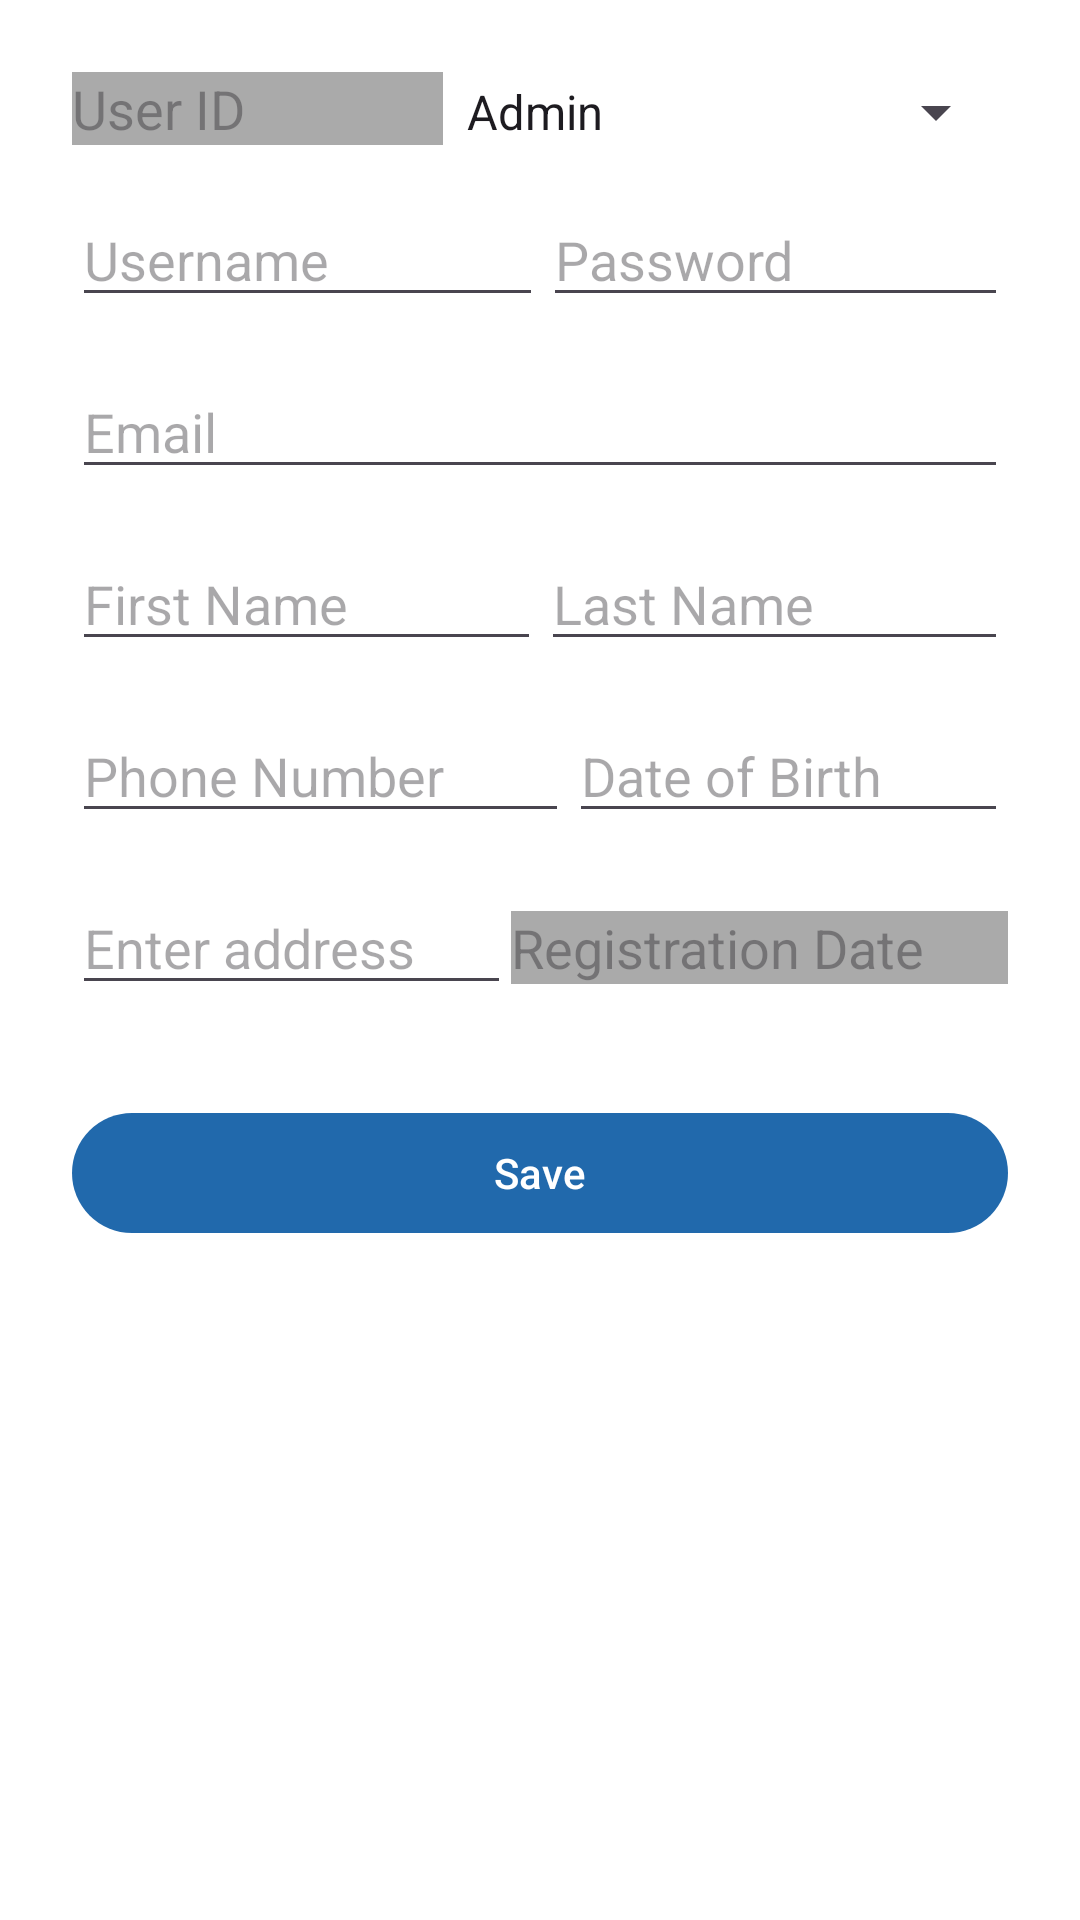

The Android layout XML behind this screen, and the referenced resources:
<!-- AndroidManifest.xml: application theme Theme.ICUTimetableApp -->
<!-- res/layout/activity_user_accounts.xml -->
<LinearLayout xmlns:android="http://schemas.android.com/apk/res/android"
    xmlns:tools="http://schemas.android.com/tools"
    android:layout_width="match_parent"
    android:layout_height="match_parent"
    android:padding="16dp"
    android:background="@android:color/white"
    android:orientation="vertical">


    <LinearLayout
        android:layout_width="match_parent"
        android:layout_height="wrap_content"
        android:orientation="horizontal"
        android:padding="8dp">

        
        <EditText
            android:id="@+id/et_user_id"
            android:layout_width="wrap_content"
            android:layout_height="wrap_content"
            android:layout_weight="1"
            android:background="@android:color/darker_gray"
            android:enabled="false"
            android:hint="User ID"
            tools:ignore="TouchTargetSizeCheck" />

        <Spinner
            android:id="@+id/sp_role"
            android:layout_width="wrap_content"
            android:layout_height="wrap_content"
            android:layout_weight="1"
            android:entries="@array/user_roles"
            tools:ignore="TouchTargetSizeCheck" />

    </LinearLayout>

    <LinearLayout
        android:layout_width="match_parent"
        android:layout_height="wrap_content"
        android:orientation="horizontal"
        android:padding="8dp">

        
        <EditText
            android:id="@+id/et_username"
            android:layout_width="wrap_content"
            android:layout_height="wrap_content"
            android:layout_weight="1"
            android:hint="Username"
            android:inputType="textPersonName"
            tools:ignore="TouchTargetSizeCheck" />

        
        <EditText
            android:id="@+id/et_password"
            android:layout_width="wrap_content"
            android:layout_height="wrap_content"
            android:layout_weight="1"
            android:hint="Password"
            android:inputType="textPassword"
            tools:ignore="TouchTargetSizeCheck" />

    </LinearLayout>

    <LinearLayout
        android:layout_width="match_parent"
        android:layout_height="wrap_content"
        android:orientation="horizontal"
        android:padding="8dp">

        
        <EditText
            android:id="@+id/et_email"
            android:layout_width="match_parent"
            android:layout_height="wrap_content"
            android:hint="Email"
            android:inputType="textEmailAddress"
            tools:ignore="TouchTargetSizeCheck" />
    </LinearLayout>

    <LinearLayout
        android:layout_width="match_parent"
        android:layout_height="wrap_content"
        android:orientation="horizontal"
        android:padding="8dp">

        
        <EditText
            android:id="@+id/et_first_name"
            android:layout_width="wrap_content"
            android:layout_height="wrap_content"
            android:layout_weight="1"
            android:hint="First Name"
            android:inputType="textPersonName"
            tools:ignore="TouchTargetSizeCheck" />

        
        <EditText
            android:id="@+id/et_last_name"
            android:layout_width="wrap_content"
            android:layout_height="wrap_content"
            android:layout_weight="1"
            android:hint="Last Name"
            android:inputType="textPersonName"
            tools:ignore="TouchTargetSizeCheck,TouchTargetSizeCheck" />

    </LinearLayout>

    <LinearLayout
        android:layout_width="match_parent"
        android:layout_height="wrap_content"
        android:orientation="horizontal"
        android:padding="8dp">

        
        <EditText
            android:id="@+id/et_phone_number"
            android:layout_width="wrap_content"
            android:layout_height="wrap_content"
            android:layout_weight="1"
            android:hint="Phone Number"
            android:inputType="phone"
            tools:ignore="TouchTargetSizeCheck" />

        
        <EditText
            android:id="@+id/et_dob"
            android:layout_width="wrap_content"
            android:layout_height="wrap_content"
            android:layout_weight="1"
            android:hint="Date of Birth"
            android:inputType="date"
            tools:ignore="TouchTargetSizeCheck" />

    </LinearLayout>

    <LinearLayout
        android:layout_width="match_parent"
        android:layout_height="wrap_content"
        android:orientation="horizontal"
        android:padding="8dp">

        
        <EditText
            android:id="@+id/et_address"
            android:layout_width="wrap_content"
            android:layout_height="wrap_content"
            android:layout_weight="1"
            android:hint="Enter address"
            android:inputType="textPostalAddress"
            tools:ignore="TouchTargetSizeCheck" />

        
        <EditText
            android:id="@+id/et_registration_date"
            android:layout_width="wrap_content"
            android:layout_height="wrap_content"
            android:layout_weight="1"
            android:autofillHints="Registration Date"
            android:background="@android:color/darker_gray"
            android:enabled="false"
            android:hint="Registration Date"
            tools:ignore="TouchTargetSizeCheck" />

    </LinearLayout>

    <LinearLayout
        android:layout_width="match_parent"
        android:layout_height="wrap_content"
        android:orientation="horizontal"
        android:padding="8dp">

        
        <Button
            android:id="@+id/btn_save_user"
            android:layout_width="match_parent"
            android:layout_height="wrap_content"
            android:text="Save"
            android:layout_marginTop="16dp" />

    </LinearLayout>

    <RelativeLayout
        android:layout_width="wrap_content"
        android:layout_height="wrap_content"
        android:orientation="horizontal"
        android:padding="8dp">

        <androidx.recyclerview.widget.RecyclerView
            android:id="@+id/recyclerViewUsers"
            android:layout_width="match_parent"
            android:layout_height="wrap_content" />

    </RelativeLayout>

</LinearLayout>
<!-- resources referenced by this layout -->
<resources>
  <string-array name="user_roles">
          <item>Admin</item>
          <item>Lecturer</item>
          <item>Student</item>
      </string-array>
  <style name="Theme.ICUTimetableApp" parent="Base.Theme.ICUTimetableApp" />
  <style name="Base.Theme.ICUTimetableApp" parent="Theme.Material3.DayNight.NoActionBar">
          
          <item name="colorPrimary">@color/blue</item>
          <item name="colorPrimaryVariant">@color/blue</item>
          <item name="android:statusBarColor">@color/blue</item>
      </style>
  <color name="blue">#2169ac</color>
</resources>
